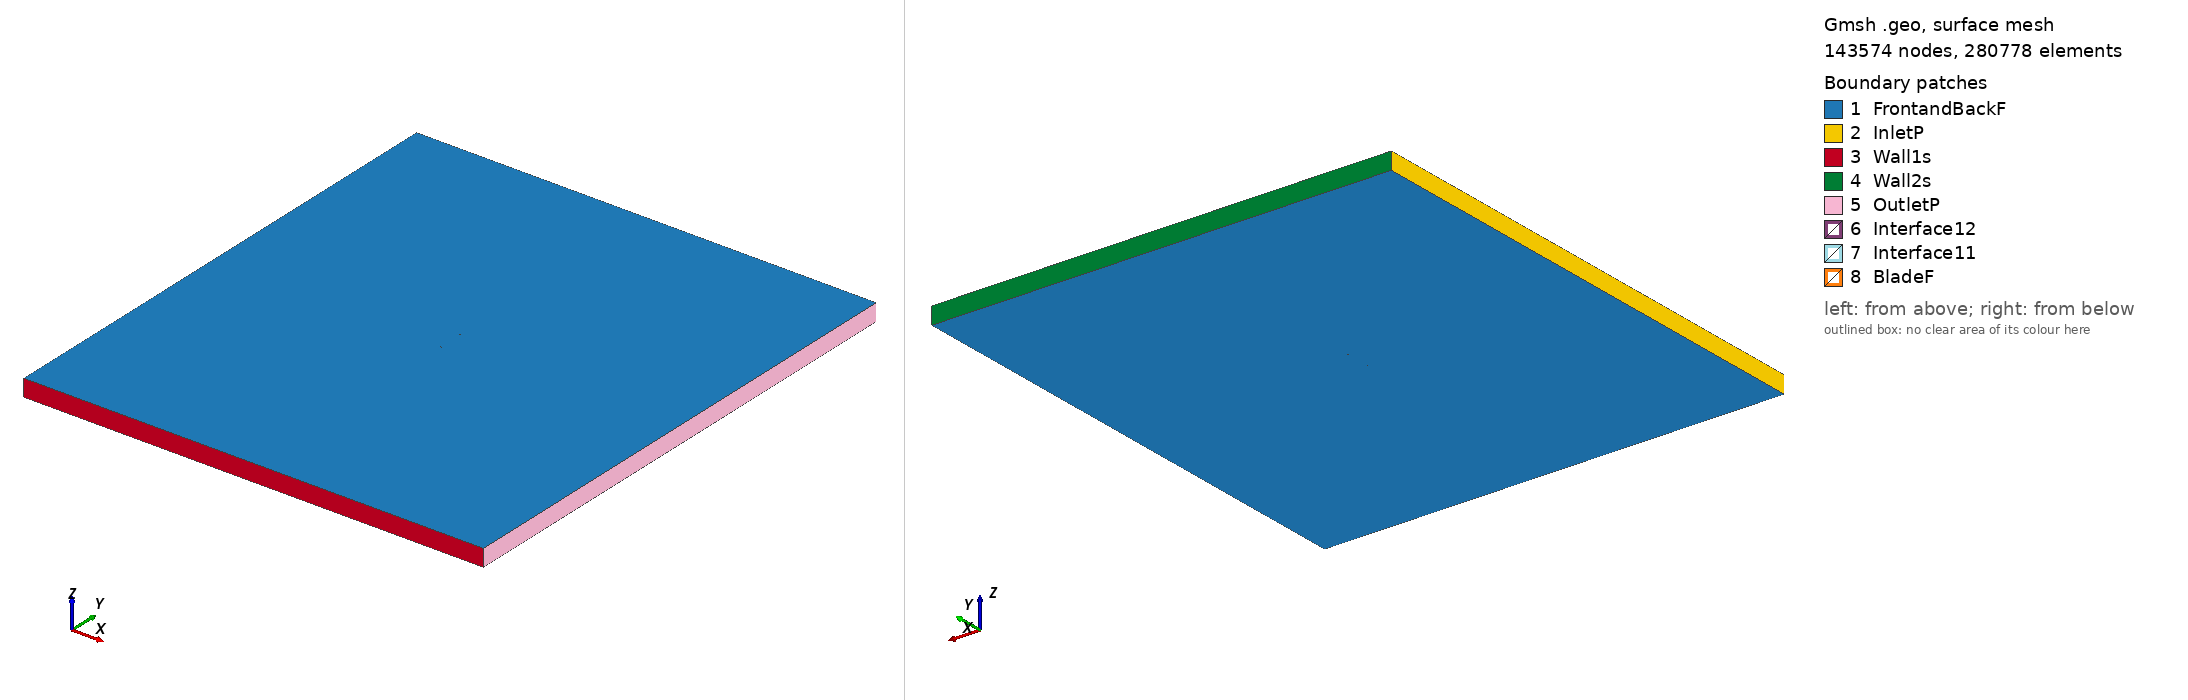

Gmsh geometry script, surface-meshed: 143574 nodes, 280778 surface elements. Boundary patches (legend numbers): 1 FrontandBackF, 2 InletP, 3 Wall1s, 4 Wall2s, 5 OutletP, 6 Interface12, 7 Interface11, 8 BladeF. Left view from above one corner, right view from below the opposite corner. Legend entries are the model's physical surfaces. The drawing asked Gmsh for element sizes between 1% and 20% of the model's largest extent; the script's own settings can give other sizes.

=== s4158_tsr2_4.829_aoa_5.9467.geo (drawn) ===
SetFactory("OpenCASCADE");

Point(1) = {0.074469, 0.731315, 0, 1.0};
Point(2) = {0.070907, 0.731021, 0, 1.0};
Point(3) = {0.065526, 0.730444, 0, 1.0};
Point(4) = {0.059543, 0.729676, 0, 1.0};
Point(5) = {0.053107, 0.728760, 0, 1.0};
Point(6) = {0.046366, 0.727770, 0, 1.0};
Point(7) = {0.039458, 0.726835, 0, 1.0};
Point(8) = {0.032416, 0.726136, 0, 1.0};
Point(9) = {0.025167, 0.725736, 0, 1.0};
Point(10) = {0.017709, 0.725576, 0, 1.0};
Point(11) = {0.010131, 0.725632, 0, 1.0};
Point(12) = {0.002502, 0.725908, 0, 1.0};
Point(13) = {-0.005111, 0.726395, 0, 1.0};
Point(14) = {-0.012638, 0.727081, 0, 1.0};
Point(15) = {-0.020004, 0.727952, 0, 1.0};
Point(16) = {-0.027126, 0.728996, 0, 1.0};
Point(17) = {-0.033938, 0.730216, 0, 1.0};
Point(18) = {-0.040393, 0.731598, 0, 1.0};
Point(19) = {-0.046437, 0.733107, 0, 1.0};
Point(20) = {-0.052010, 0.734714, 0, 1.0};
Point(21) = {-0.057042, 0.736394, 0, 1.0};
Point(22) = {-0.061492, 0.738134, 0, 1.0};
Point(23) = {-0.065338, 0.739912, 0, 1.0};
Point(24) = {-0.068557, 0.741676, 0, 1.0};
Point(25) = {-0.071114, 0.743382, 0, 1.0};
Point(26) = {-0.072976, 0.744994, 0, 1.0};
Point(27) = {-0.074133, 0.746477, 0, 1.0};
Point(28) = {-0.074598, 0.747778, 0, 1.0};
Point(29) = {-0.074596, 0.748074, 0, 1.0};
Point(30) = {-0.074324, 0.748735, 0, 1.0};
Point(31) = {-0.073176, 0.749362, 0, 1.0};
Point(32) = {-0.071122, 0.749790, 0, 1.0};
Point(33) = {-0.068223, 0.750000, 0, 1.0};
Point(34) = {-0.064497, 0.749991, 0, 1.0};
Point(35) = {-0.059969, 0.749781, 0, 1.0};
Point(36) = {-0.054686, 0.749393, 0, 1.0};
Point(37) = {-0.048710, 0.748846, 0, 1.0};
Point(38) = {-0.042114, 0.748157, 0, 1.0};
Point(39) = {-0.034973, 0.747333, 0, 1.0};
Point(40) = {-0.027359, 0.746390, 0, 1.0};
Point(41) = {-0.019351, 0.745351, 0, 1.0};
Point(42) = {-0.011041, 0.744240, 0, 1.0};
Point(43) = {-0.002525, 0.743080, 0, 1.0};
Point(44) = {0.006099, 0.741892, 0, 1.0};
Point(45) = {0.014728, 0.740700, 0, 1.0};
Point(46) = {0.023260, 0.739522, 0, 1.0};
Point(47) = {0.031592, 0.738381, 0, 1.0};
Point(48) = {0.039623, 0.737294, 0, 1.0};
Point(49) = {0.047251, 0.736275, 0, 1.0};
Point(50) = {0.054381, 0.735341, 0, 1.0};
Point(51) = {0.060922, 0.734499, 0, 1.0};
Point(52) = {0.066788, 0.733760, 0, 1.0};
Point(53) = {0.071901, 0.733124, 0, 1.0};
Point(54) = {0.074623, 0.732790, 0, 1.0};
Point(55) = {-0.074469, -0.731315, 0, 1.0};
Point(56) = {-0.070907, -0.731021, 0, 1.0};
Point(57) = {-0.065526, -0.730444, 0, 1.0};
Point(58) = {-0.059543, -0.729676, 0, 1.0};
Point(59) = {-0.053107, -0.728760, 0, 1.0};
Point(60) = {-0.046366, -0.727770, 0, 1.0};
Point(61) = {-0.039458, -0.726835, 0, 1.0};
Point(62) = {-0.032416, -0.726136, 0, 1.0};
Point(63) = {-0.025167, -0.725736, 0, 1.0};
Point(64) = {-0.017709, -0.725576, 0, 1.0};
Point(65) = {-0.010131, -0.725632, 0, 1.0};
Point(66) = {-0.002502, -0.725908, 0, 1.0};
Point(67) = {0.005111, -0.726395, 0, 1.0};
Point(68) = {0.012638, -0.727081, 0, 1.0};
Point(69) = {0.020004, -0.727952, 0, 1.0};
Point(70) = {0.027126, -0.728996, 0, 1.0};
Point(71) = {0.033938, -0.730216, 0, 1.0};
Point(72) = {0.040393, -0.731598, 0, 1.0};
Point(73) = {0.046437, -0.733107, 0, 1.0};
Point(74) = {0.052010, -0.734714, 0, 1.0};
Point(75) = {0.057042, -0.736394, 0, 1.0};
Point(76) = {0.061492, -0.738134, 0, 1.0};
Point(77) = {0.065338, -0.739912, 0, 1.0};
Point(78) = {0.068557, -0.741676, 0, 1.0};
Point(79) = {0.071114, -0.743382, 0, 1.0};
Point(80) = {0.072976, -0.744994, 0, 1.0};
Point(81) = {0.074133, -0.746477, 0, 1.0};
Point(82) = {0.074598, -0.747778, 0, 1.0};
Point(83) = {0.074596, -0.748074, 0, 1.0};
Point(84) = {0.074324, -0.748735, 0, 1.0};
Point(85) = {0.073176, -0.749362, 0, 1.0};
Point(86) = {0.071122, -0.749790, 0, 1.0};
Point(87) = {0.068223, -0.750000, 0, 1.0};
Point(88) = {0.064497, -0.749991, 0, 1.0};
Point(89) = {0.059969, -0.749781, 0, 1.0};
Point(90) = {0.054686, -0.749393, 0, 1.0};
Point(91) = {0.048710, -0.748846, 0, 1.0};
Point(92) = {0.042114, -0.748157, 0, 1.0};
Point(93) = {0.034973, -0.747333, 0, 1.0};
Point(94) = {0.027359, -0.746390, 0, 1.0};
Point(95) = {0.019351, -0.745351, 0, 1.0};
Point(96) = {0.011041, -0.744240, 0, 1.0};
Point(97) = {0.002525, -0.743080, 0, 1.0};
Point(98) = {-0.006099, -0.741892, 0, 1.0};
Point(99) = {-0.014728, -0.740700, 0, 1.0};
Point(100) = {-0.023260, -0.739522, 0, 1.0};
Point(101) = {-0.031592, -0.738381, 0, 1.0};
Point(102) = {-0.039623, -0.737294, 0, 1.0};
Point(103) = {-0.047251, -0.736275, 0, 1.0};
Point(104) = {-0.054381, -0.735341, 0, 1.0};
Point(105) = {-0.060922, -0.734499, 0, 1.0};
Point(106) = {-0.066788, -0.733760, 0, 1.0};
Point(107) = {-0.071901, -0.733124, 0, 1.0};
Point(108) = {-0.074623, -0.732790, 0, 1.0};

// Lines: first blade (splines 1-4)
Spline(1) = {1:17};
Spline(2) = {17:39};
Spline(3) = {39:54};
Spline(4) = {54,1};

// Lines: second blade (splines 5-8)
Spline(5) = {55:71};
Spline(6) = {71:93};
Spline(7) = {93:108};
Spline(8) = {108,55};

// Outer domain (points 20001-4 and lines)
Point(109) = {-13.50000000, -15.00000000, 0, 1.0};
Point(110) = {-13.50000000, 15.00000000, 0, 1.0};
Point(111) = {13.50000000, 15.00000000, 0, 1.0};
Point(112) = {13.50000000, -15.00000000, 0, 1.0};
Line(11) = {109, 110};
Line(12) = {110, 111};
Line(13) = {111, 112};
Line(14) = {109, 112};

// Interface (between moving and stationary domain) (circles)
Circle(9) = {0, 0, 0, 0.80000000, 0, 2*Pi};
Circle(10) = {0, 0, 0, 0.80000000, 0, 2*Pi};

// Loops collect Lines/Splines/etc (blade1, blade2, domain, first circle)
Line Loop(1) = {1:4};
Line Loop(2) = {5:8};
Line Loop(3) = {11,12,13,-14};
Line Loop(4) = {9};

// BooleanDifference cuts out the circle/interface from the domain
Plane Surface(1) = {3};
Plane Surface(2) = {4};
BooleanDifference{ Surface{1}; Delete;}{ Surface{2}; Delete;}

// This one cuts out the blades from the inner circle/interface
Line Loop(6) = {10};
Plane Surface(5) = {6};
Plane Surface(6) = {1};
Plane Surface(7) = {2};
BooleanDifference{ Surface{5}; Delete;}{ Surface{6,7}; Delete;}

// extrude to 3rd dimension
Extrude {0, 0, 1} {Surface{1}; Surface{5}; Layers{1}; Recombine;}

// Physical Surfaces are the named boundaries (patches)
Physical Surface("Interface11") = {12};
Physical Surface("Interface12") = {10};

// sides of domain
Physical Surface("InletP") = {6};
Physical Surface("OutletP") = {9};

// top and bottom of domain
Physical Surface("Wall1s") = {7};
Physical Surface("Wall2s") = {8};

// Check FrontandBackF by ensuring there is nothing in the 3rd dimension
Physical Surface("FrontandBackF") = {1,11,5,21};
Physical Surface("BladeF") = {13:20};
Physical Volume("Turbine") = {2};
Physical Volume("Farfield") = {1};

// settings for airfoil boundary layer
Field[1] = BoundaryLayer;
Field[1].EdgesList = {1:8};
Field[1].hwall_n = 1e-3;
Field[1].thickness = 1.5e-2;
Field[1].ratio = 1.05;
Field[1].Quads = 1;
BoundaryLayer Field = 1;

// control points for mesh (blade and interface)
// floor((arc length / 1.5mm)/ 6) -> Transfinite Line
Transfinite Line {1,2,3,5,6,7} = 33 Using Progression 1;
Transfinite Line {4,8} = 2 Using Progression 1;
Transfinite Line {9, 15} = 800 Using Progression 1;

// For more information on gmsh syntax, visit http://gmsh.info/doc/texinfo/gmsh.html
